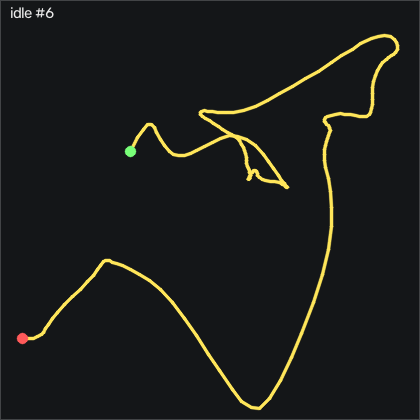

Source data for this figure (header and first rows):
t_s, ax, ay, az, gx, gy, gz, seq
0.00000, -0.401, -0.295, 0.415, 28.9, -53.59, -69.89, 41415
0.00900, -0.343, -0.324, 0.426, 23.01, -37.79, -67.36, 41416
0.01900, -0.365, -0.354, 0.431, 17.92, -18.89, -64.55, 41417
0.02900, -0.442, -0.414, 0.414, 13.38, -0.9637, -63.64, 41418
0.04000, -0.55, -0.481, 0.399, 11.22, 13.18, -63.88, 41419
0.04900, -0.675, -0.521, 0.378, 11.92, 22.3, -65.01, 41420
0.05900, -0.795, -0.534, 0.367, 13.99, 26.14, -66.26, 41421
0.06900, -0.889, -0.547, 0.361, 16.12, 25.13, -67.23, 41422
0.08000, -0.947, -0.568, 0.353, 17.71, 20.32, -65.53, 41423
0.08900, -0.957, -0.592, 0.344, 19.11, 13.21, -61.14, 41424
0.09900, -0.945, -0.603, 0.346, 20.7, 5.682, -57.26, 41425
0.109, -0.908, -0.617, 0.356, 22.22, -1.269, -54.61, 41426
0.119, -0.873, -0.627, 0.364, 23.84, -7.397, -53.88, 41427
0.129, -0.8, -0.647, 0.351, 26.22, -12.27, -54.58, 41428
0.139, -0.711, -0.615, 0.391, 29.93, -15.75, -56.68, 41429
0.149, -0.582, -0.589, 0.415, 31.73, -17.79, -59, 41430
0.159, -0.455, -0.598, 0.438, 32.71, -15.75, -61.07, 41431
0.17, -0.4, -0.581, 0.463, 34.26, -8.038, -62.75, 41432
0.179, -0.395, -0.532, 0.476, 35.7, 2.42, -63.82, 41433
0.189, -0.438, -0.495, 0.498, 35.24, 13.37, -64.64, 41434
0.199, -0.536, -0.463, 0.496, 32.92, 23.58, -66.56, 41435
0.21, -0.668, -0.448, 0.479, 29.14, 30.5, -68.24, 41436
0.219, -0.766, -0.461, 0.441, 24.57, 31.99, -67.93, 41437
0.229, -0.831, -0.465, 0.411, 20.73, 30.01, -66.96, 41438
0.239, -0.865, -0.473, 0.411, 17.16, 25.56, -66.78, 41439
0.25, -0.864, -0.483, 0.411, 13.59, 19.8, -66.41, 41440
0.259, -0.846, -0.501, 0.413, 10.12, 14.19, -65.56, 41441
0.269, -0.821, -0.513, 0.409, 7.191, 9.127, -65.43, 41442
0.279, -0.785, -0.521, 0.406, 4.417, 4.371, -64.89, 41443
0.289, -0.736, -0.525, 0.413, 1.002, 0.3163, -63.03, 41444
0.299, -0.693, -0.564, 0.369, -2.87, -2.458, -62.51, 41445
0.309, -0.657, -0.567, 0.407, -5.705, -4.196, -61.93, 41446
0.319, -0.613, -0.597, 0.452, -9.395, -5.538, -58.91, 41447
0.329, -0.57, -0.648, 0.471, -14.09, -5.598, -52.84, 41448
0.34, -0.519, -0.697, 0.471, -17.02, -4.897, -47.87, 41449
0.349, -0.601, -0.848, 0.433, -19.88, -1.635, -40.8, 41450
0.359, -0.626, -0.9, 0.393, -18.02, -1.879, -31.78, 41451
0.369, -0.582, -0.88, 0.402, -13.39, -5.812, -24.09, 41452
0.38, -0.546, -0.872, 0.409, -10.1, -7.794, -19, 41453
0.389, -0.508, -0.843, 0.399, -6.59, -8.617, -15.95, 41454
0.399, -0.481, -0.795, 0.402, -3.42, -8.251, -14.12, 41455
0.409, -0.466, -0.753, 0.394, -2.17, -6.544, -10.95, 41456
0.42, -0.458, -0.735, 0.394, -2.717, -3.983, -6.593, 41457
0.429, -0.464, -0.747, 0.391, -4.303, -0.7807, -2.264, 41458
0.439, -0.49, -0.763, 0.387, -5.401, 2.45, 1.029, 41459
0.449, -0.522, -0.782, 0.381, -5.553, 5.225, 3.864, 41460
0.459, -0.569, -0.765, 0.379, -4.364, 6.902, 6.638, 41461
0.47, -0.604, -0.733, 0.386, -2.87, 6.962, 9.321, 41462
0.479, -0.628, -0.729, 0.385, -2.382, 5.865, 10.36, 41463
0.489, -0.631, -0.732, 0.375, -2.139, 4.066, 8.833, 41464
0.499, -0.62, -0.724, 0.382, -1.254, 2.328, 8.102, 41465
0.51, -0.612, -0.721, 0.378, -0.5835, 0.9873, 7.004, 41466
0.519, -0.611, -0.703, 0.383, 0.3915, 0.4693, 5.541, 41467
0.529, -0.612, -0.687, 0.382, 0.8795, -0.1717, 4.657, 41468
0.539, -0.62, -0.684, 0.391, 0.6355, -0.6287, 3.894, 41469
0.55, -0.622, -0.702, 0.388, 0.2695, -1.391, 2.126, 41470
0.559, -0.619, -0.711, 0.396, 0.4525, -2.245, 0.1142, 41471
0.569, -0.615, -0.71, 0.389, 1.185, -3.129, -1.319, 41472
0.579, -0.616, -0.674, 0.391, 1.764, -3.769, -0.4958, 41473
0.589, -0.615, -0.661, 0.398, 0.8185, -4.379, 0.2362, 41474
... 142 more rows
